Run: headless pygame with SDL's dummy video driver; simulated clock (each Clock.tick advances the game by its frame time, no real sleeping); random seed 0; keys injected as events and as key.get_pressed() state; no mouse input.
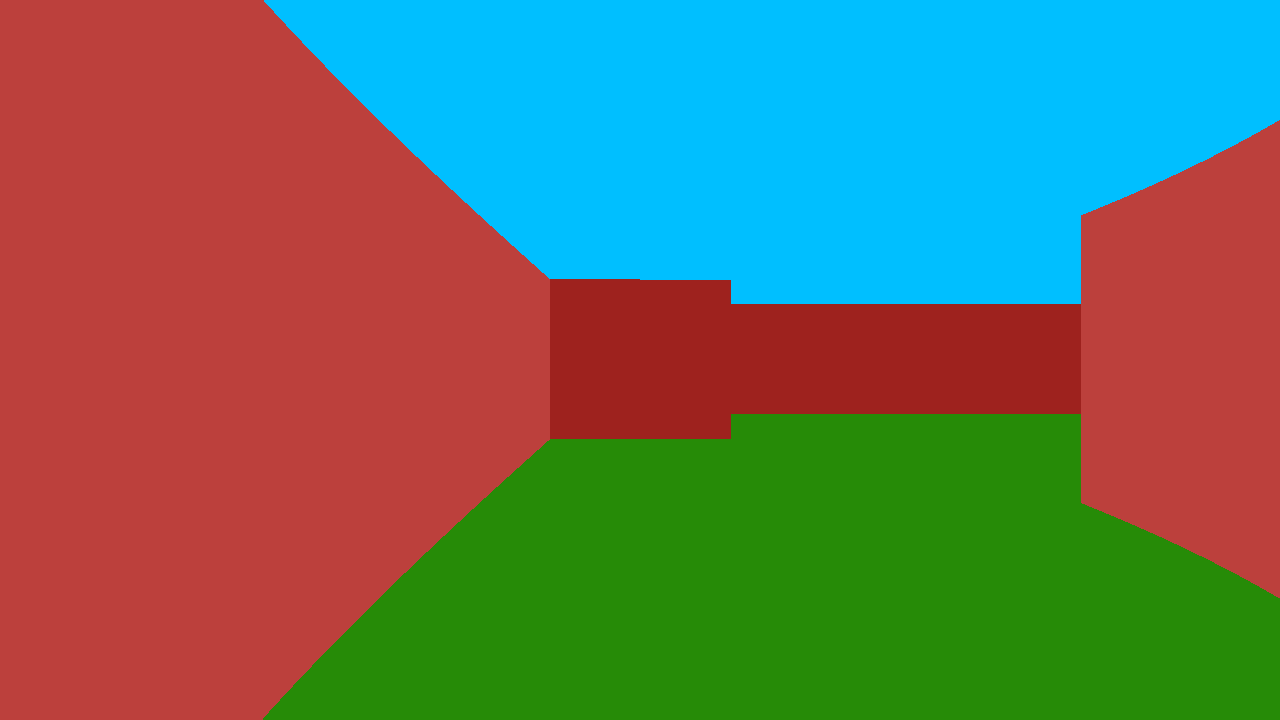
Frame 1 of 4 · flips 1–60 · no input
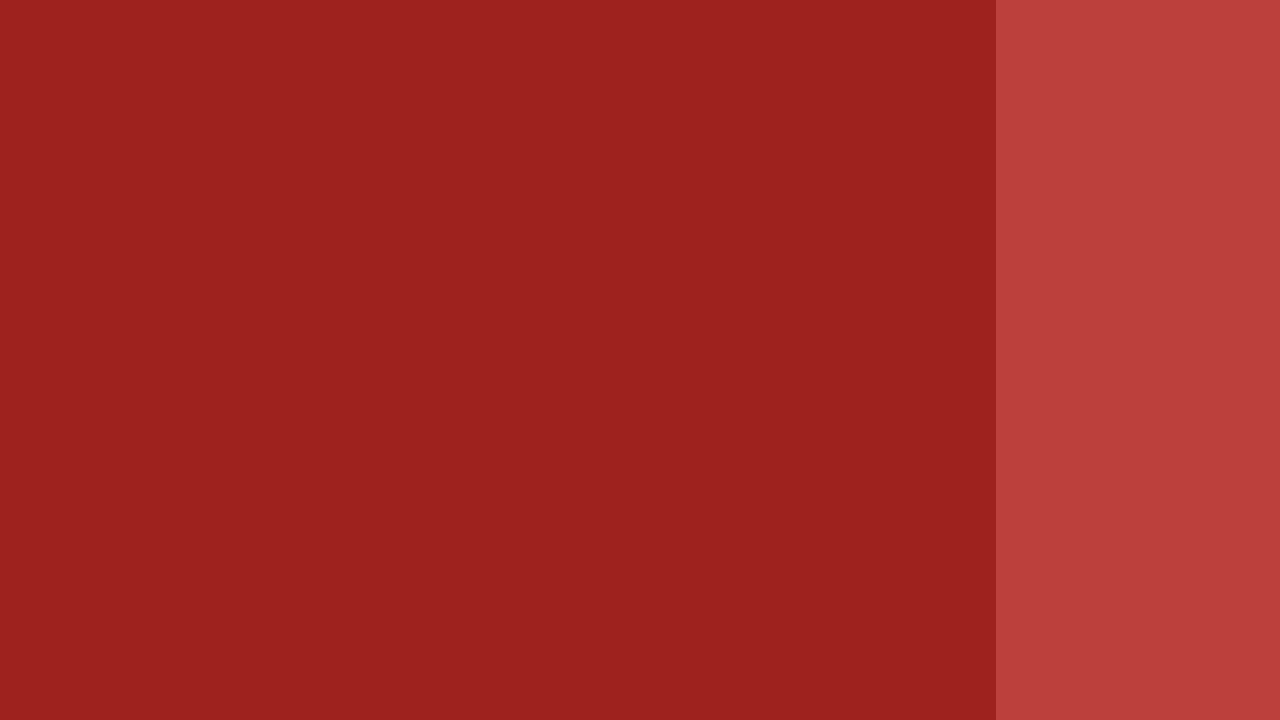
Frame 2 of 4 · flips 61–180 · tapped SPACE, RETURN · held RIGHT (→), D
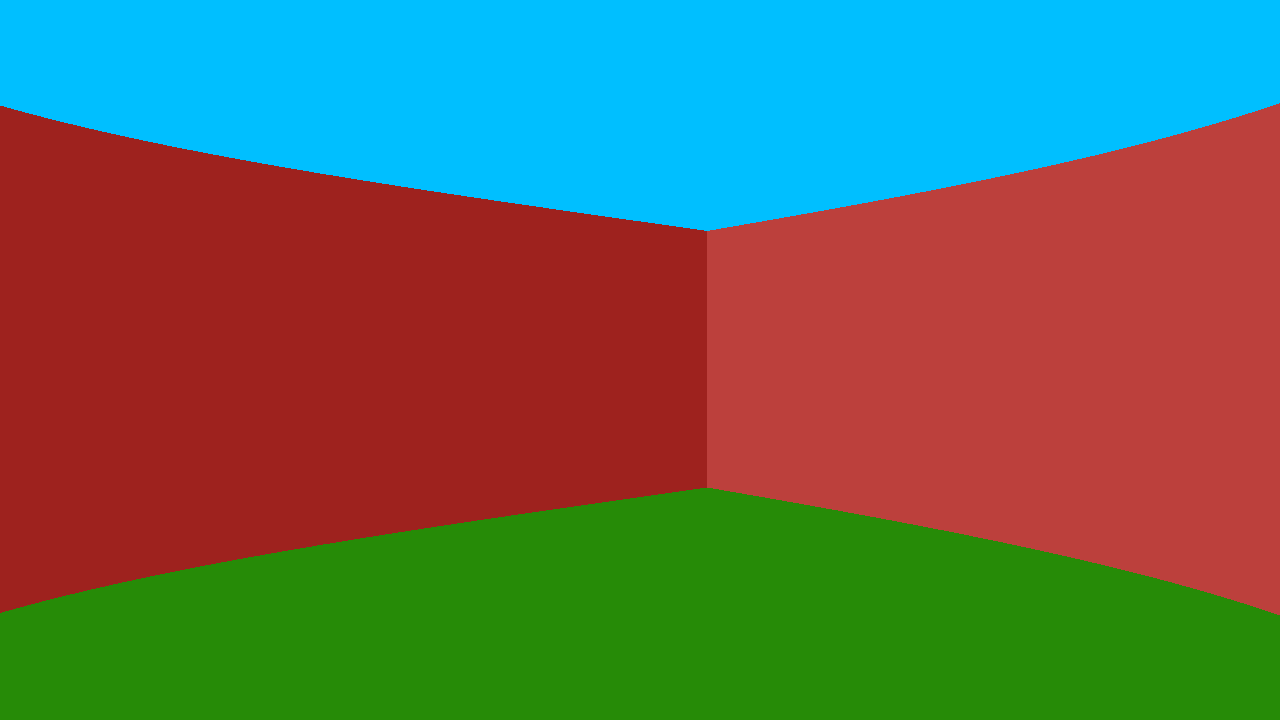
Frame 3 of 4 · flips 181–300 · held DOWN (↓), S
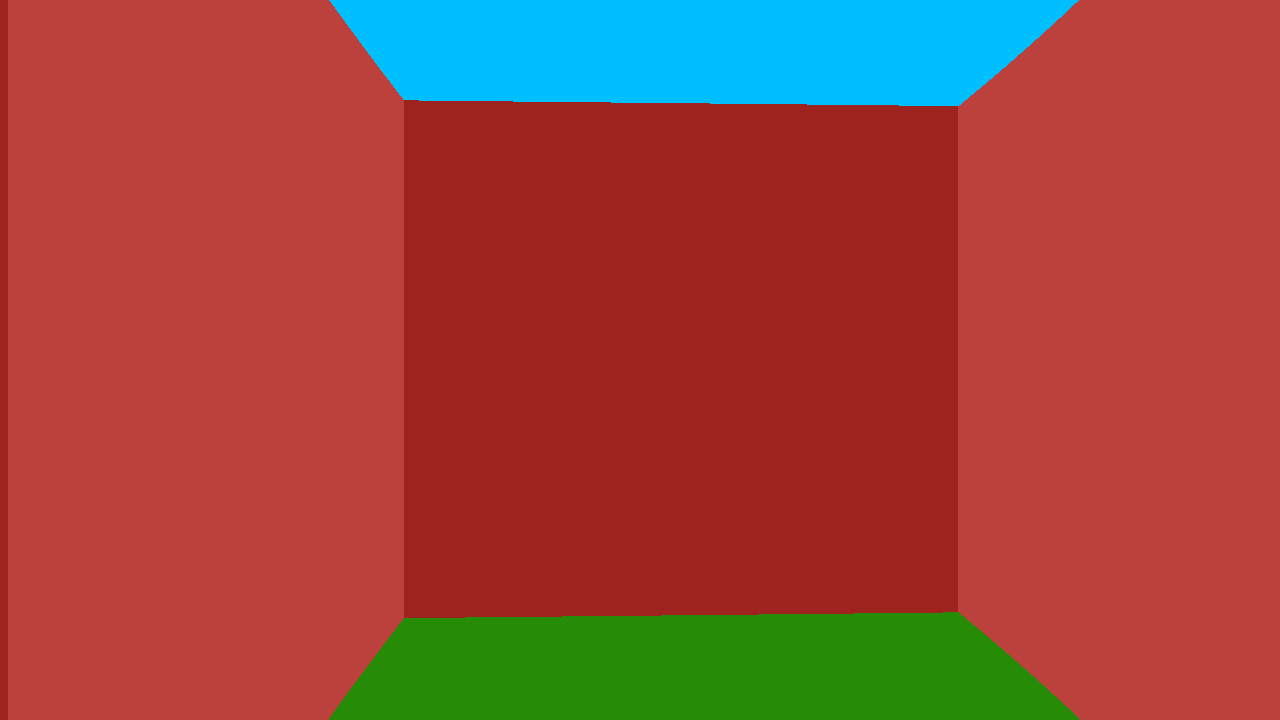
Frame 4 of 4 · flips 301–420 · held LEFT (←), A, UP (↑), W

The pygame program that drew these frames:

import pygame
from math import sin, cos, pi

MAP = [
    [1, 1, 1, 1, 1, 1, 1, 1, 1, 1, 1, 1, 1, 1],
    [1, 0, 0, 0, 0, 0, 1, 0, 0, 0, 0, 0, 0, 1],
    [1, 0, 0, 0, 0, 0, 0, 0, 1, 0, 0, 0, 0, 1],
    [1, 0, 0, 1, 0, 0, 0, 0, 1, 0, 0, 1, 0, 1],
    [1, 0, 0, 0, 1, 0, 0, 0, 1, 0, 1, 0, 0, 1],
    [1, 0, 0, 1, 0, 1, 0, 0, 1, 0, 0, 0, 0, 1],
    [1, 0, 0, 0, 0, 0, 1, 0, 0, 0, 0, 0, 0, 1],
    [1, 1, 1, 1, 1, 1, 1, 1, 1, 1, 1, 1, 1, 1],
]

vector = pygame.math.Vector2
pygame.init()
screen = pygame.display.set_mode((1280, 720))
pygame.display.set_caption("Pywolf")
clock = pygame.time.Clock()
running = True
dt = 0
player_speed = 200
rotation_speed = 2
angle = 0.00001
sot = 64
fov = pi / 2  # 90 degrees
num_rays = 1280
shift = 1280 / num_rays
MINIMAP_MODE = False
NOCLIP = False

player_pos = vector(96, 96)
line_prop = vector(10, 0)

map_rects = []
for y in range(len(MAP)):
    for x in range(len(MAP[y])):
        if MAP[y][x] == 1:
            map_rects.append(pygame.Rect(x * sot, y * sot, sot, sot))


def round_angle(angle):
    if angle >= 2 * pi:
        angle -= 2 * pi
    elif angle < 2 * pi:
        angle += 2 * pi
    return angle


def draw_rays():
    px, py = player_pos
    x_map = int(px // sot)
    y_map = int(py // sot)
    ray_angle = angle - (fov / 2) + 0.0001
    depth = 9
    for ray in range(num_rays):
        sina = sin(ray_angle)
        cosa = cos(ray_angle)

        # Vertical lines
        if cosa > 0:
            x_vert = (x_map + 1) * sot
            dx = sot
        else:
            x_vert = x_map * sot - 0.0001
            dx = -sot

        depth_vert = (x_vert - px) / cosa
        y_vert = py + depth_vert * sina
        delta_depth = dx / cosa
        dy = delta_depth * sina
        for i in range(depth):
            tilex = int(x_vert // sot)
            tiley = int(y_vert // sot)
            if (
                0 <= tiley < len(MAP)
                and 0 <= tilex < len(MAP[0])
                and MAP[tiley][tilex] == 1
            ):
                break
            x_vert += dx
            y_vert += dy
            depth_vert += delta_depth

        # Horizontal lines
        if sina > 0:
            y_hor = (y_map + 1) * sot
            dy = sot
        else:
            y_hor = y_map * sot - 0.0001
            dy = -sot

        depth_hor = (y_hor - py) / sina
        x_hor = px + depth_hor * cosa
        delta_depth = dy / sina
        dx = delta_depth * cosa
        for i in range(depth):
            tilex = int(x_hor // sot)
            tiley = int(y_hor // sot)
            if (
                0 <= tiley < len(MAP)
                and 0 <= tilex < len(MAP[0])
                and MAP[tiley][tilex] == 1
            ):
                break
            x_hor += dx
            y_hor += dy
            depth_hor += delta_depth
        if depth_vert > depth_hor:
            hyp = depth_hor
            wall_color = pygame.Color(188, 64, 60)
        elif depth_vert < depth_hor:
            hyp = depth_vert
            wall_color = pygame.Color(188, 64, 60) - pygame.Color(30, 30, 30)
        if MINIMAP_MODE:
            pygame.draw.line(
                screen,
                "green",
                player_pos + vector(3, 3),
                player_pos + vector(3, 3) + vector(hyp, 0).rotate_rad(ray_angle),
            )
        else:
            hyp *= cos(angle - ray_angle)
            wall_heigth = sot * 720 / hyp
            if wall_heigth > 720:
                wall_heigth = 720
            pygame.draw.rect(
                screen,
                wall_color,
                (shift * ray, 360 - wall_heigth / 2, shift, wall_heigth),
            )
        ray_angle += pi / (2 * num_rays)


while running:
    for event in pygame.event.get():
        if event.type == pygame.QUIT:
            running = False
        if event.type == pygame.KEYDOWN:
            if event.key == pygame.K_TAB:
                MINIMAP_MODE = not MINIMAP_MODE
            if event.key == pygame.K_v:
                NOCLIP = not NOCLIP
    if MINIMAP_MODE:
        screen.fill("black")
        draw_rays()
        pygame.draw.rect(screen, "yellow", tuple(player_pos) + (7, 7))  # draw player
        pygame.draw.line(
            screen,
            "yellow",
            player_pos + (3, 3),
            player_pos + (3, 3) + line_prop.rotate_rad(angle),
        )  # draw direction
        for rect in map_rects:
            pygame.draw.rect(screen, "cyan", rect)
    else:
        screen.fill((0, 191, 255))
        pygame.draw.rect(screen, (38, 139, 7), (0, 360, 1280, 360))
        draw_rays()
    keys = pygame.key.get_pressed()
    if keys[pygame.K_w]:
        new_x = player_pos.x + cos(angle) * player_speed * dt
        new_y = player_pos.y + sin(angle) * player_speed * dt
        map_x = int(new_x) // sot
        map_y = int(new_y) // sot
        if NOCLIP or MAP[map_y][map_x] == 0:
            player_pos.x, player_pos.y = new_x, new_y
    if keys[pygame.K_s]:
        new_x = player_pos.x - cos(angle) * player_speed * dt
        new_y = player_pos.y - sin(angle) * player_speed * dt
        map_x = int(new_x) // sot
        map_y = int(new_y) // sot
        if NOCLIP or MAP[map_y][map_x] == 0:
            player_pos.x, player_pos.y = new_x, new_y
    if keys[pygame.K_a]:
        new_x = player_pos.x + cos(angle - pi / 2) * player_speed * dt
        new_y = player_pos.y + sin(angle - pi / 2) * player_speed * dt
        map_x = int(new_x) // sot
        map_y = int(new_y) // sot
        if NOCLIP or MAP[map_y][map_x] == 0:
            player_pos.x, player_pos.y = new_x, new_y
    if keys[pygame.K_d]:
        new_x = player_pos.x - cos(angle - pi / 2) * player_speed * dt
        new_y = player_pos.y - sin(angle - pi / 2) * player_speed * dt
        map_x = int(new_x) // sot
        map_y = int(new_y) // sot
        if NOCLIP or MAP[map_y][map_x] == 0:
            player_pos.x, player_pos.y = new_x, new_y
    if keys[pygame.K_RIGHT]:
        angle += rotation_speed * dt
        angle = round_angle(angle)
    if keys[pygame.K_LEFT]:
        angle -= rotation_speed * dt
        angle = round_angle(angle)
    pygame.display.flip()
    dt = clock.tick(60) / 1000
pygame.quit()
